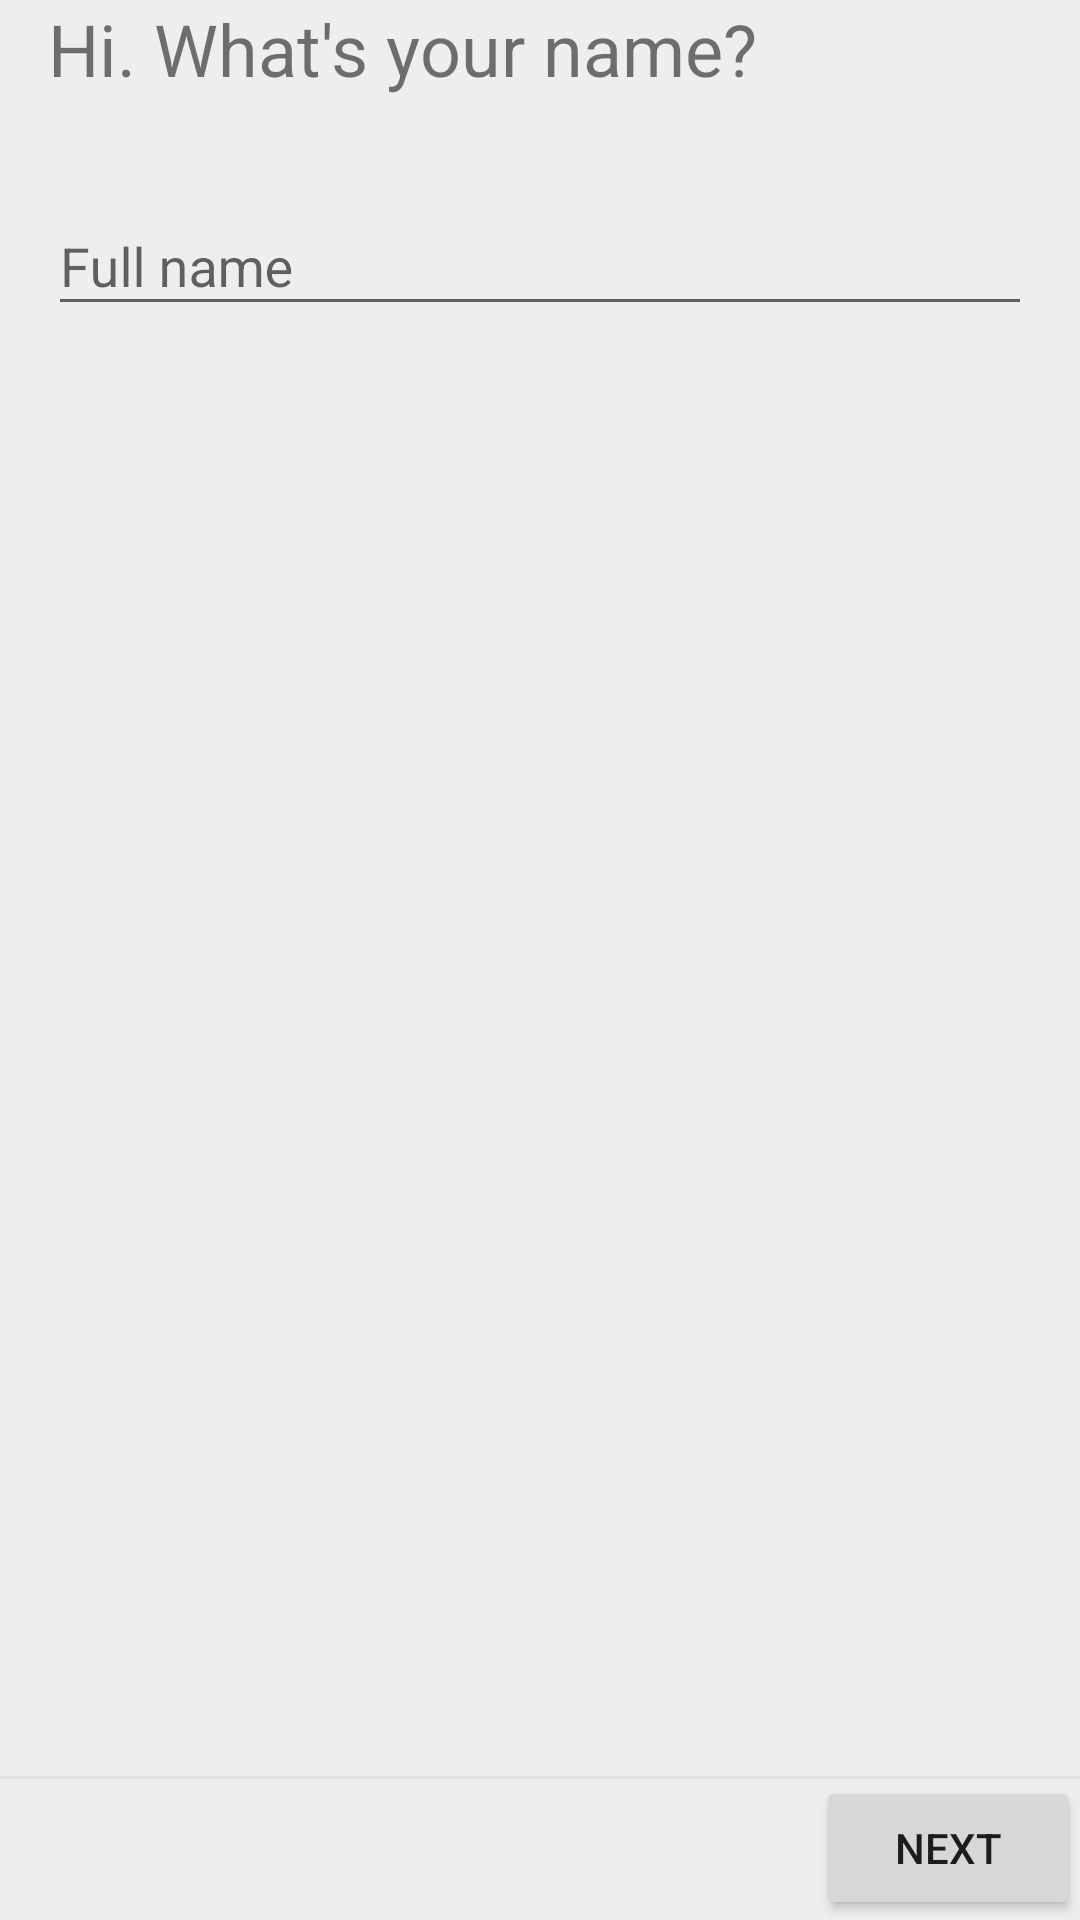

Write the Android layout XML for this screen, with the resource values it uses.
<!-- AndroidManifest.xml: application theme AppTheme -->
<!-- res/layout/fragment_signup_full_name.xml -->
<?xml version="1.0" encoding="utf-8"?>
<RelativeLayout
    xmlns:android="http://schemas.android.com/apk/res/android"
    android:id="@+id/fragment_signup_full_name"
    android:layout_width="match_parent"
    android:layout_height="match_parent"
    android:orientation="vertical">

    <LinearLayout
        android:layout_width="match_parent"
        android:layout_height="match_parent"
        android:orientation="vertical"
        android:paddingLeft="@dimen/activity_horizontal_margin"
        android:paddingRight="@dimen/activity_horizontal_margin">

        <TextView
            android:layout_width="wrap_content"
            android:layout_height="wrap_content"
            android:layout_marginBottom="@dimen/margin_xlarge"
            android:text="@string/hi_what_s_your_name"
            android:textSize="@dimen/app_text_size_xxlarge"/>

        <android.support.design.widget.TextInputLayout
            android:layout_width="match_parent"
            android:layout_height="wrap_content">

            <android.support.v7.widget.AppCompatEditText
                android:id="@+id/et_full_name"
                android:layout_width="match_parent"
                android:layout_height="wrap_content"
                android:hint="@string/full_name"
                android:inputType="text"/>
        </android.support.design.widget.TextInputLayout>

        <TextView
            android:id="@+id/tv_full_name_invalid"
            android:layout_width="match_parent"
            android:layout_height="wrap_content"
            android:text="@string/full_name_must_be_longer_than_4_chars"
            android:visibility="gone"/>
    </LinearLayout>

    <RelativeLayout
        android:layout_width="match_parent"
        android:layout_height="wrap_content"
        android:layout_alignParentBottom="true"
        android:background="@drawable/border_top">

        <Button
            android:id="@+id/btn_next"
            android:layout_width="wrap_content"
            android:layout_height="wrap_content"
            android:layout_alignParentEnd="true"
            android:text="@string/next"/>
    </RelativeLayout>
</RelativeLayout>
<!-- resources referenced by this layout -->
<resources>
  <dimen name="activity_horizontal_margin">16dp</dimen>
  <dimen name="app_text_size_xxlarge">24sp</dimen>
  <dimen name="margin_xlarge">24dp</dimen>
  <!-- drawable border_top (drawable) -->
  <?xml version="1.0" encoding="utf-8"?>
  <layer-list xmlns:android="http://schemas.android.com/apk/res/android">
      <item
          android:bottom="-1dp"
          android:left="-1dp"
          android:right="-1dp">
          <shape>
              <solid android:color="@android:color/transparent" />
              <stroke
                  android:width="1dp"
                  android:color="#e0e0e0" />
          </shape>
      </item>
  </layer-list>
  <string name="full_name">Full name</string>
  <string name="full_name_must_be_longer_than_4_chars">Full name must be longer than 4 chars.</string>
  <string name="hi_what_s_your_name">Hi. What\'s your name?</string>
  <string name="next">Next</string>
  <style name="AppTheme" parent="Theme.AppCompat.Light.DarkActionBar">
          
          <item name="colorPrimary">@color/colorPrimary</item>
          <item name="colorPrimaryDark">@color/colorPrimaryDark</item>
          <item name="colorAccent">@color/colorAccent</item>
          <item name="android:windowBackground">@color/windowBackground</item>
          <item name="android:buttonStyle">@style/Button</item>
      </style>
  <color name="colorPrimary">#3F51B5</color>
  <color name="colorPrimaryDark">#303F9F</color>
  <color name="colorAccent">#FF4081</color>
  <color name="windowBackground">#EEEEEE</color>
  <style name="Button" parent="Base.Widget.AppCompat.Button">
          <item name="textAllCaps">false</item>
      </style>
</resources>
